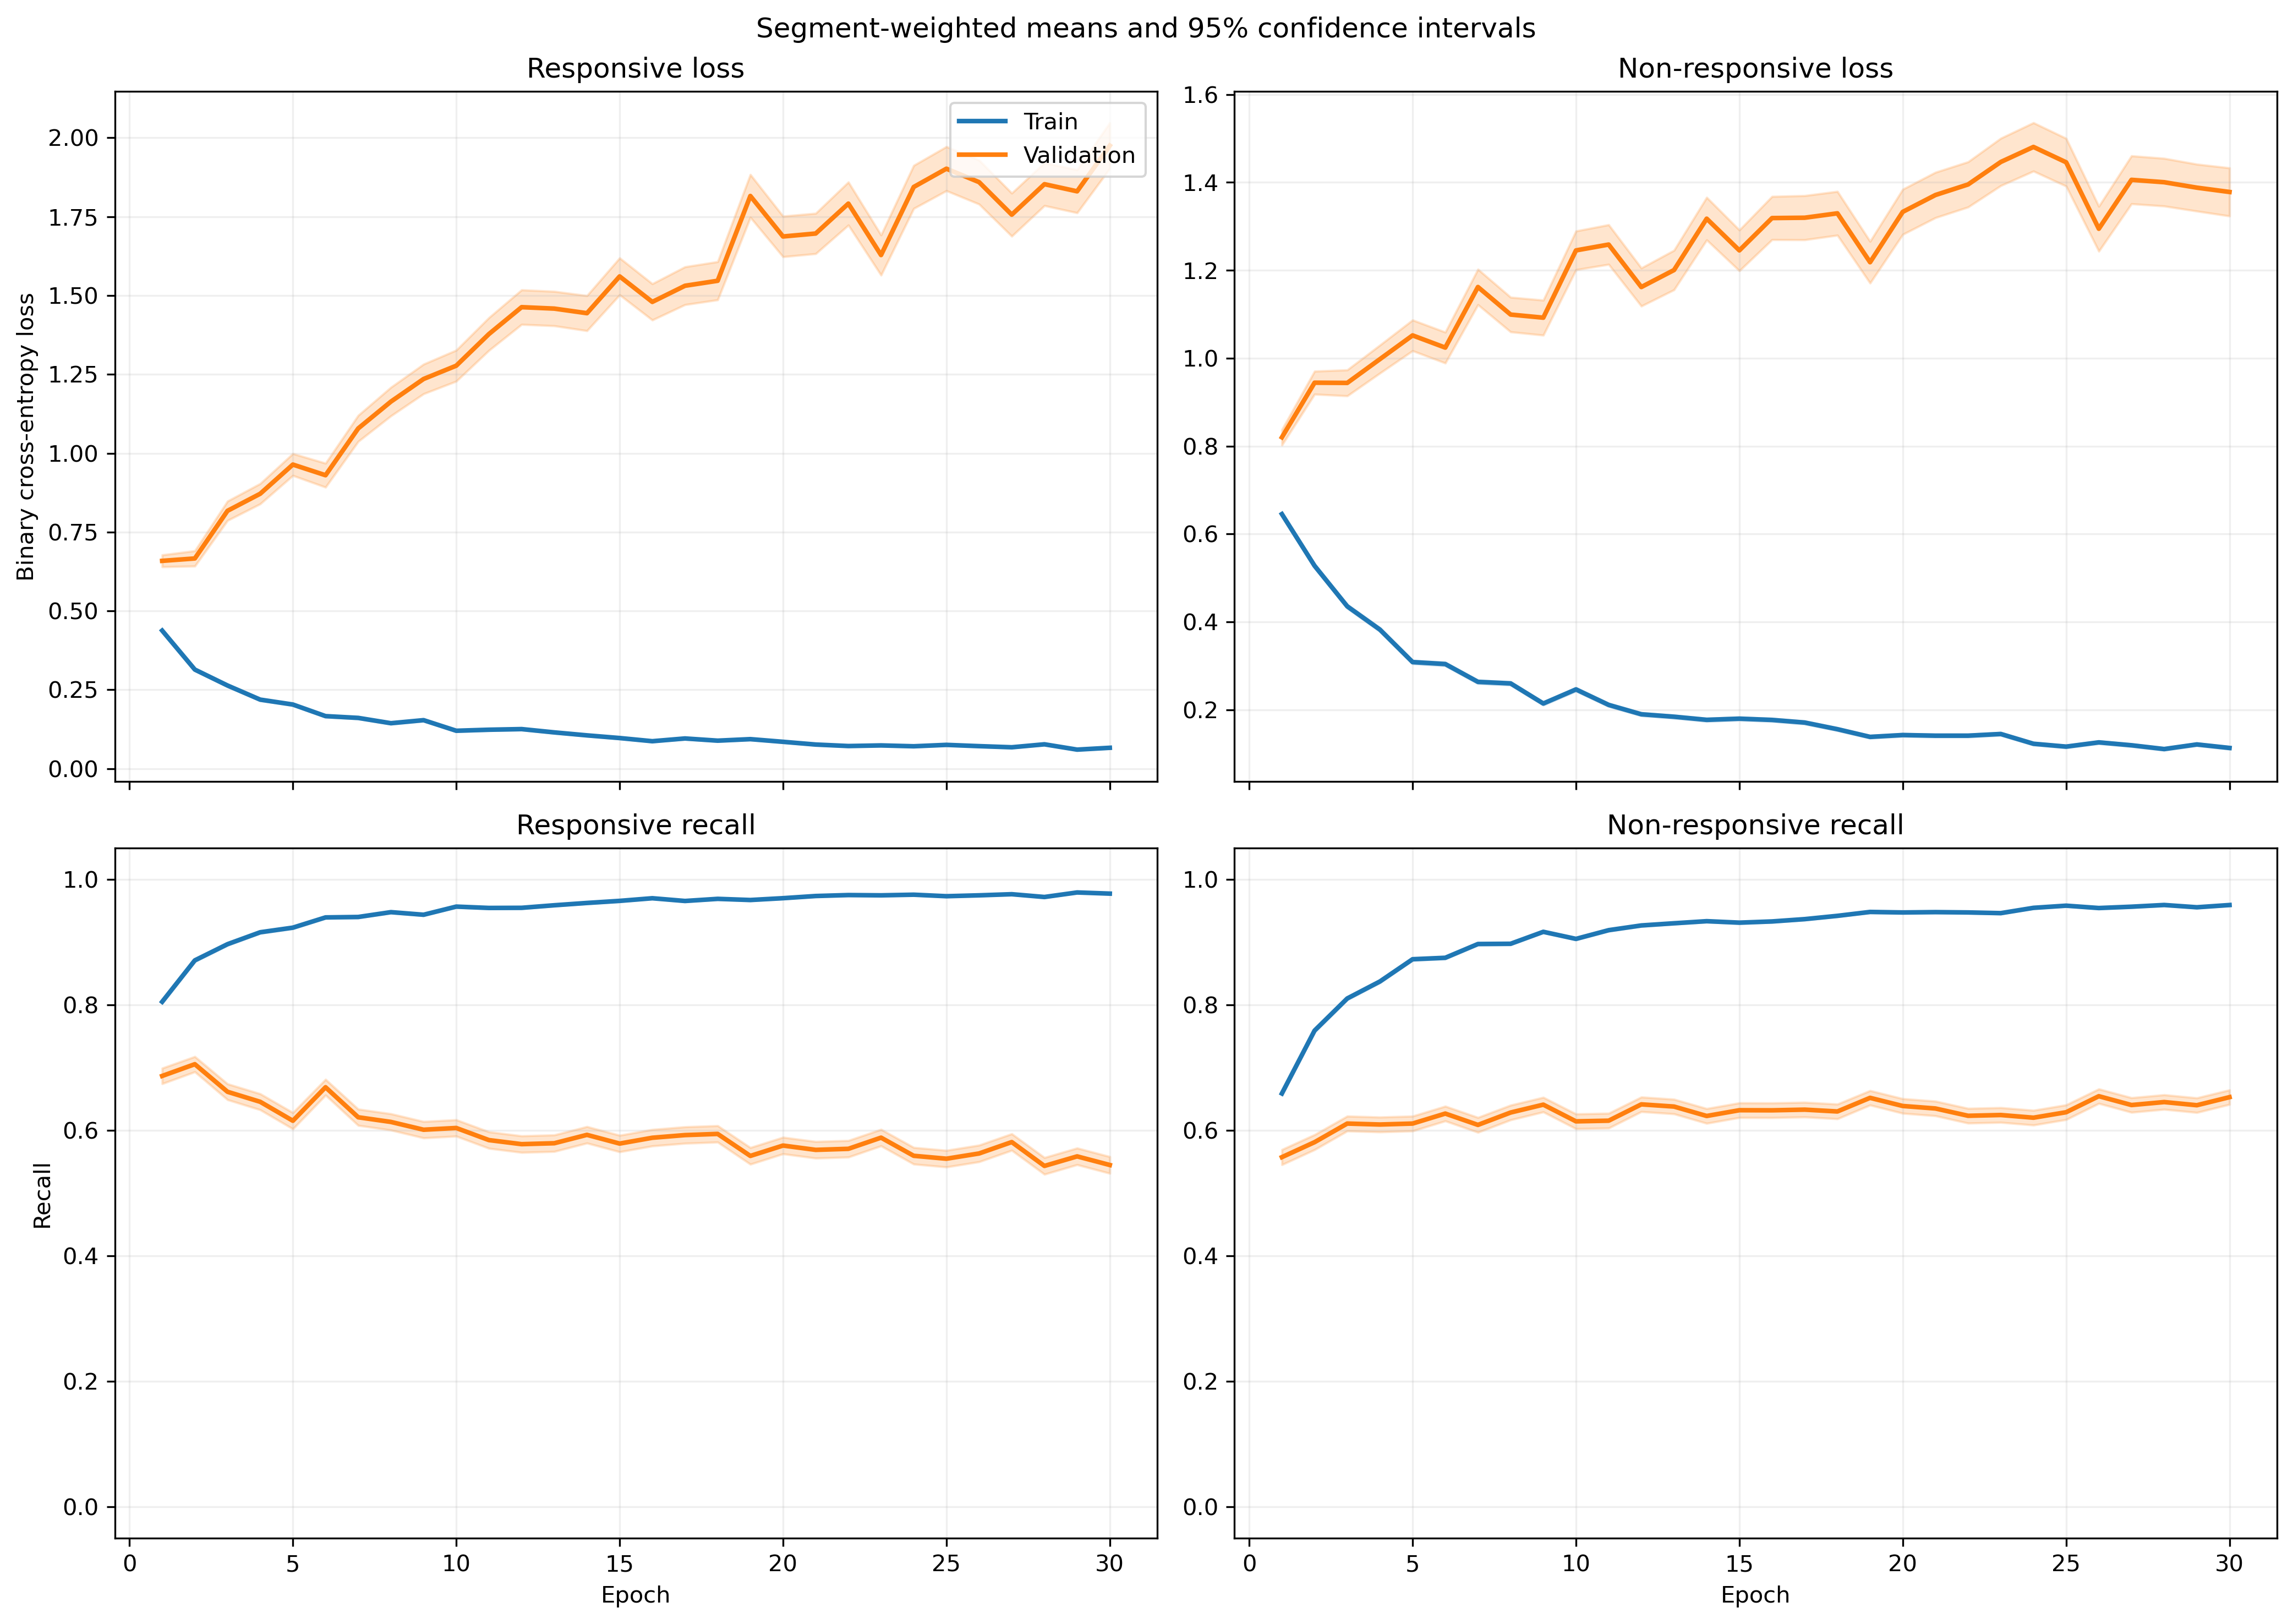

The file beside this chart, header and first rows:
fold, epoch, split, r_loss, r_loss_count, r_loss_sum, r_loss_sum_sq, r_recall, r_recall_count, r_recall_sum, r_recall_sum_sq, nr_loss, nr_loss_count, nr_loss_sum, nr_loss_sum_sq, nr_recall, nr_recall_count, nr_recall_sum, nr_recall_sum_sq
1, 1, train, 0.4816, 5345, 2574, 2987, 0.7841, 5345, 4191, 4191, 0.5806, 6532, 3792, 4636, 0.688, 6532, 4494, 4494
1, 1, validation, 0.3192, 46, 14.69, 15.85, 0.9348, 46, 43.0, 43.0, 0.5121, 5, 2.56, 2.689, 0.6, 5, 3.0, 3.0
1, 2, train, 0.3246, 5345, 1735, 2593, 0.8703, 5345, 4652, 4652, 0.5415, 6532, 3537, 6173, 0.7517, 6532, 4910, 4910
1, 2, validation, 0.6317, 46, 29.06, 51.54, 0.8043, 46, 37.0, 37.0, 0.8648, 5, 4.324, 9.501, 0.6, 5, 3.0, 3.0
1, 3, train, 0.2633, 5345, 1407, 2015, 0.8894, 5345, 4754, 4754, 0.5058, 6532, 3304, 6129, 0.775, 6532, 5062, 5062
1, 3, validation, 0.7769, 46, 35.74, 77.37, 0.6304, 46, 29.0, 29.0, 0.7786, 5, 3.893, 6.154, 0.6, 5, 3.0, 3.0
1, 4, train, 0.1587, 5345, 848, 1224, 0.9461, 5345, 5057, 5057, 0.4855, 6532, 3171, 6610, 0.7936, 6532, 5184, 5184
1, 4, validation, 0.4466, 46, 20.54, 34.86, 0.8043, 46, 37.0, 37.0, 0.3957, 5, 1.979, 1.308, 0.8, 5, 4.0, 4.0
1, 5, train, 0.1967, 5345, 1052, 1424, 0.9282, 5345, 4961, 4961, 0.3185, 6532, 2080, 3507, 0.8714, 6532, 5692, 5692
1, 5, validation, 1.379, 46, 63.41, 189.5, 0.4783, 46, 22.0, 22.0, 1.052, 5, 5.259, 8.315, 0.4, 5, 2.0, 2.0
1, 6, train, 0.1742, 5345, 931.3, 1384, 0.9358, 5345, 5002, 5002, 0.2502, 6532, 1635, 3051, 0.9046, 6532, 5909, 5909
1, 6, validation, 0.909, 46, 41.82, 130, 0.7174, 46, 33.0, 33.0, 0.3624, 5, 1.812, 0.9749, 0.8, 5, 4.0, 4.0
1, 7, train, 0.1711, 5345, 914.6, 1714, 0.9381, 5345, 5014, 5014, 0.2747, 6532, 1794, 4032, 0.8925, 6532, 5830, 5830
1, 7, validation, 1.005, 46, 46.22, 148.5, 0.587, 46, 27.0, 27.0, 0.592, 5, 2.96, 2.243, 0.6, 5, 3.0, 3.0
1, 8, train, 0.1299, 5345, 694.3, 1038, 0.9538, 5345, 5098, 5098, 0.2749, 6532, 1796, 3565, 0.8878, 6532, 5799, 5799
1, 8, validation, 0.6684, 46, 30.75, 74.51, 0.7174, 46, 33.0, 33.0, 0.1373, 5, 0.6863, 0.1332, 1.0, 5, 5.0, 5.0
1, 9, train, 0.1596, 5345, 853.3, 1341, 0.9394, 5345, 5021, 5021, 0.1878, 6532, 1226, 2346, 0.9291, 6532, 6069, 6069
1, 9, validation, 1.141, 46, 52.47, 188.2, 0.6087, 46, 28.0, 28.0, 0.3217, 5, 1.608, 0.6682, 1.0, 5, 5.0, 5.0
1, 10, train, 0.109, 5345, 582.8, 885.9, 0.962, 5345, 5142, 5142, 0.2494, 6532, 1629, 3560, 0.9026, 6532, 5896, 5896
1, 10, validation, 0.8237, 46, 37.89, 129.3, 0.7609, 46, 35.0, 35.0, 0.2876, 5, 1.438, 0.4736, 1.0, 5, 5.0, 5.0
1, 11, train, 0.07436, 5345, 397.5, 505.1, 0.9757, 5345, 5215, 5215, 0.2469, 6532, 1613, 3378, 0.9025, 6532, 5895, 5895
1, 11, validation, 0.7021, 46, 32.3, 103.1, 0.7609, 46, 35.0, 35.0, 0.3678, 5, 1.839, 0.9709, 1.0, 5, 5.0, 5.0
1, 12, train, 0.1176, 5345, 628.6, 948, 0.9555, 5345, 5107, 5107, 0.2002, 6532, 1308, 2470, 0.9205, 6532, 6013, 6013
1, 12, validation, 1.313, 46, 60.39, 252.5, 0.6739, 46, 31.0, 31.0, 0.2784, 5, 1.392, 0.8595, 0.8, 5, 4.0, 4.0
1, 13, train, 0.102, 5345, 545.3, 751.8, 0.9648, 5345, 5157, 5157, 0.1503, 6532, 982.1, 1590, 0.9429, 6532, 6159, 6159
1, 13, validation, 1.262, 46, 58.04, 212.2, 0.5652, 46, 26.0, 26.0, 0.2564, 5, 1.282, 0.4039, 1.0, 5, 5.0, 5.0
1, 14, train, 0.1416, 5345, 756.8, 1396, 0.9457, 5345, 5055, 5055, 0.1382, 6532, 902.5, 1877, 0.9496, 6532, 6203, 6203
1, 14, validation, 1.481, 46, 68.15, 323.7, 0.6522, 46, 30.0, 30.0, 0.0789, 5, 0.3945, 0.05965, 1.0, 5, 5.0, 5.0
1, 15, train, 0.06127, 5345, 327.5, 464.2, 0.9817, 5345, 5247, 5247, 0.2311, 6532, 1510, 3060, 0.9055, 6532, 5915, 5915
1, 15, validation, 0.7411, 46, 34.09, 85.54, 0.6304, 46, 29.0, 29.0, 0.5843, 5, 2.921, 2.465, 0.6, 5, 3.0, 3.0
1, 16, train, 0.09333, 5345, 498.8, 576, 0.9654, 5345, 5160, 5160, 0.1936, 6532, 1264, 2339, 0.9247, 6532, 6040, 6040
1, 16, validation, 1.425, 46, 65.56, 244, 0.5435, 46, 25.0, 25.0, 0.7945, 5, 3.973, 4.858, 0.6, 5, 3.0, 3.0
1, 17, train, 0.09176, 5345, 490.5, 848, 0.9669, 5345, 5168, 5168, 0.1429, 6532, 933.1, 1918, 0.9464, 6532, 6182, 6182
1, 17, validation, 1.81, 46, 83.24, 396.3, 0.5435, 46, 25.0, 25.0, 0.1806, 5, 0.903, 0.3305, 1.0, 5, 5.0, 5.0
1, 18, train, 0.1256, 5345, 671.3, 1097, 0.9514, 5345, 5085, 5085, 0.2146, 6532, 1402, 3421, 0.9172, 6532, 5991, 5991
1, 18, validation, 1.656, 46, 76.16, 371.4, 0.587, 46, 27.0, 27.0, 0.4341, 5, 2.171, 2.488, 0.8, 5, 4.0, 4.0
1, 19, train, 0.09215, 5345, 492.5, 786.5, 0.9658, 5345, 5162, 5162, 0.1203, 6532, 785.6, 1559, 0.9562, 6532, 6246, 6246
1, 19, validation, 1.588, 46, 73.03, 346.4, 0.6087, 46, 28.0, 28.0, 0.1903, 5, 0.9514, 0.3012, 1.0, 5, 5.0, 5.0
1, 20, train, 0.07546, 5345, 403.3, 706.3, 0.9742, 5345, 5207, 5207, 0.1375, 6532, 898, 2058, 0.949, 6532, 6199, 6199
1, 20, validation, 1.39, 46, 63.93, 270.9, 0.6522, 46, 30.0, 30.0, 0.08925, 5, 0.4463, 0.09736, 1.0, 5, 5.0, 5.0
1, 21, train, 0.08144, 5345, 435.3, 613, 0.9723, 5345, 5197, 5197, 0.1163, 6532, 759.9, 1453, 0.9562, 6532, 6246, 6246
1, 21, validation, 1.632, 46, 75.09, 347.4, 0.5652, 46, 26.0, 26.0, 0.0259, 5, 0.1295, 0.0058, 1.0, 5, 5.0, 5.0
1, 22, train, 0.07233, 5345, 386.6, 614.2, 0.9732, 5345, 5202, 5202, 0.157, 6532, 1025, 2347, 0.9394, 6532, 6136, 6136
1, 22, validation, 1.556, 46, 71.55, 344.8, 0.6739, 46, 31.0, 31.0, 0.2176, 5, 1.088, 0.6009, 0.8, 5, 4.0, 4.0
1, 23, train, 0.06578, 5345, 351.6, 624.8, 0.9783, 5345, 5229, 5229, 0.1218, 6532, 795.4, 1701, 0.9542, 6532, 6233, 6233
1, 23, validation, 1.922, 46, 88.42, 460.4, 0.587, 46, 27.0, 27.0, 0.3066, 5, 1.533, 0.9691, 0.8, 5, 4.0, 4.0
1, 24, train, 0.0778, 5345, 415.8, 600.5, 0.9712, 5345, 5191, 5191, 0.09184, 6532, 599.9, 1141, 0.9649, 6532, 6303, 6303
1, 24, validation, 1.634, 46, 75.17, 364.3, 0.6522, 46, 30.0, 30.0, 0.05728, 5, 0.2864, 0.04521, 1.0, 5, 5.0, 5.0
1, 25, train, 0.05684, 5345, 303.8, 421.6, 0.9815, 5345, 5246, 5246, 0.1086, 6532, 709.5, 1438, 0.9599, 6532, 6270, 6270
1, 25, validation, 1.549, 46, 71.28, 289.3, 0.587, 46, 27.0, 27.0, 0.0914, 5, 0.457, 0.06821, 1.0, 5, 5.0, 5.0
1, 26, train, 0.08132, 5345, 434.6, 683.5, 0.9695, 5345, 5182, 5182, 0.155, 6532, 1013, 2382, 0.9408, 6532, 6145, 6145
1, 26, validation, 1.89, 46, 86.95, 517.8, 0.6304, 46, 29.0, 29.0, 0.2961, 5, 1.481, 0.8874, 0.8, 5, 4.0, 4.0
1, 27, train, 0.05653, 5345, 302.2, 460.3, 0.982, 5345, 5249, 5249, 0.08835, 6532, 577.1, 1040, 0.9654, 6532, 6306, 6306
1, 27, validation, 1.916, 46, 88.16, 467.3, 0.587, 46, 27.0, 27.0, 0.1477, 5, 0.7383, 0.3422, 1.0, 5, 5.0, 5.0
1, 28, train, 0.09832, 5345, 525.5, 1068, 0.9637, 5345, 5151, 5151, 0.1068, 6532, 697.4, 1442, 0.9607, 6532, 6275, 6275
1, 28, validation, 1.57, 46, 72.2, 315.7, 0.5217, 46, 24.0, 24.0, 0.09541, 5, 0.477, 0.1319, 1.0, 5, 5.0, 5.0
1, 29, train, 0.0346, 5345, 184.9, 284.1, 0.9901, 5345, 5292, 5292, 0.1402, 6532, 915.6, 2005, 0.9452, 6532, 6174, 6174
1, 29, validation, 1.727, 46, 79.44, 421.7, 0.6304, 46, 29.0, 29.0, 0.1082, 5, 0.5409, 0.09584, 1.0, 5, 5.0, 5.0
1, 30, train, 0.06568, 5345, 351.1, 611.4, 0.9749, 5345, 5211, 5211, 0.2433, 6532, 1590, 4224, 0.9083, 6532, 5933, 5933
1, 30, validation, 0.5394, 46, 24.81, 103.5, 0.8261, 46, 38.0, 38.0, 0.04792, 5, 0.2396, 0.03813, 1.0, 5, 5.0, 5.0
... 1,140 more rows
